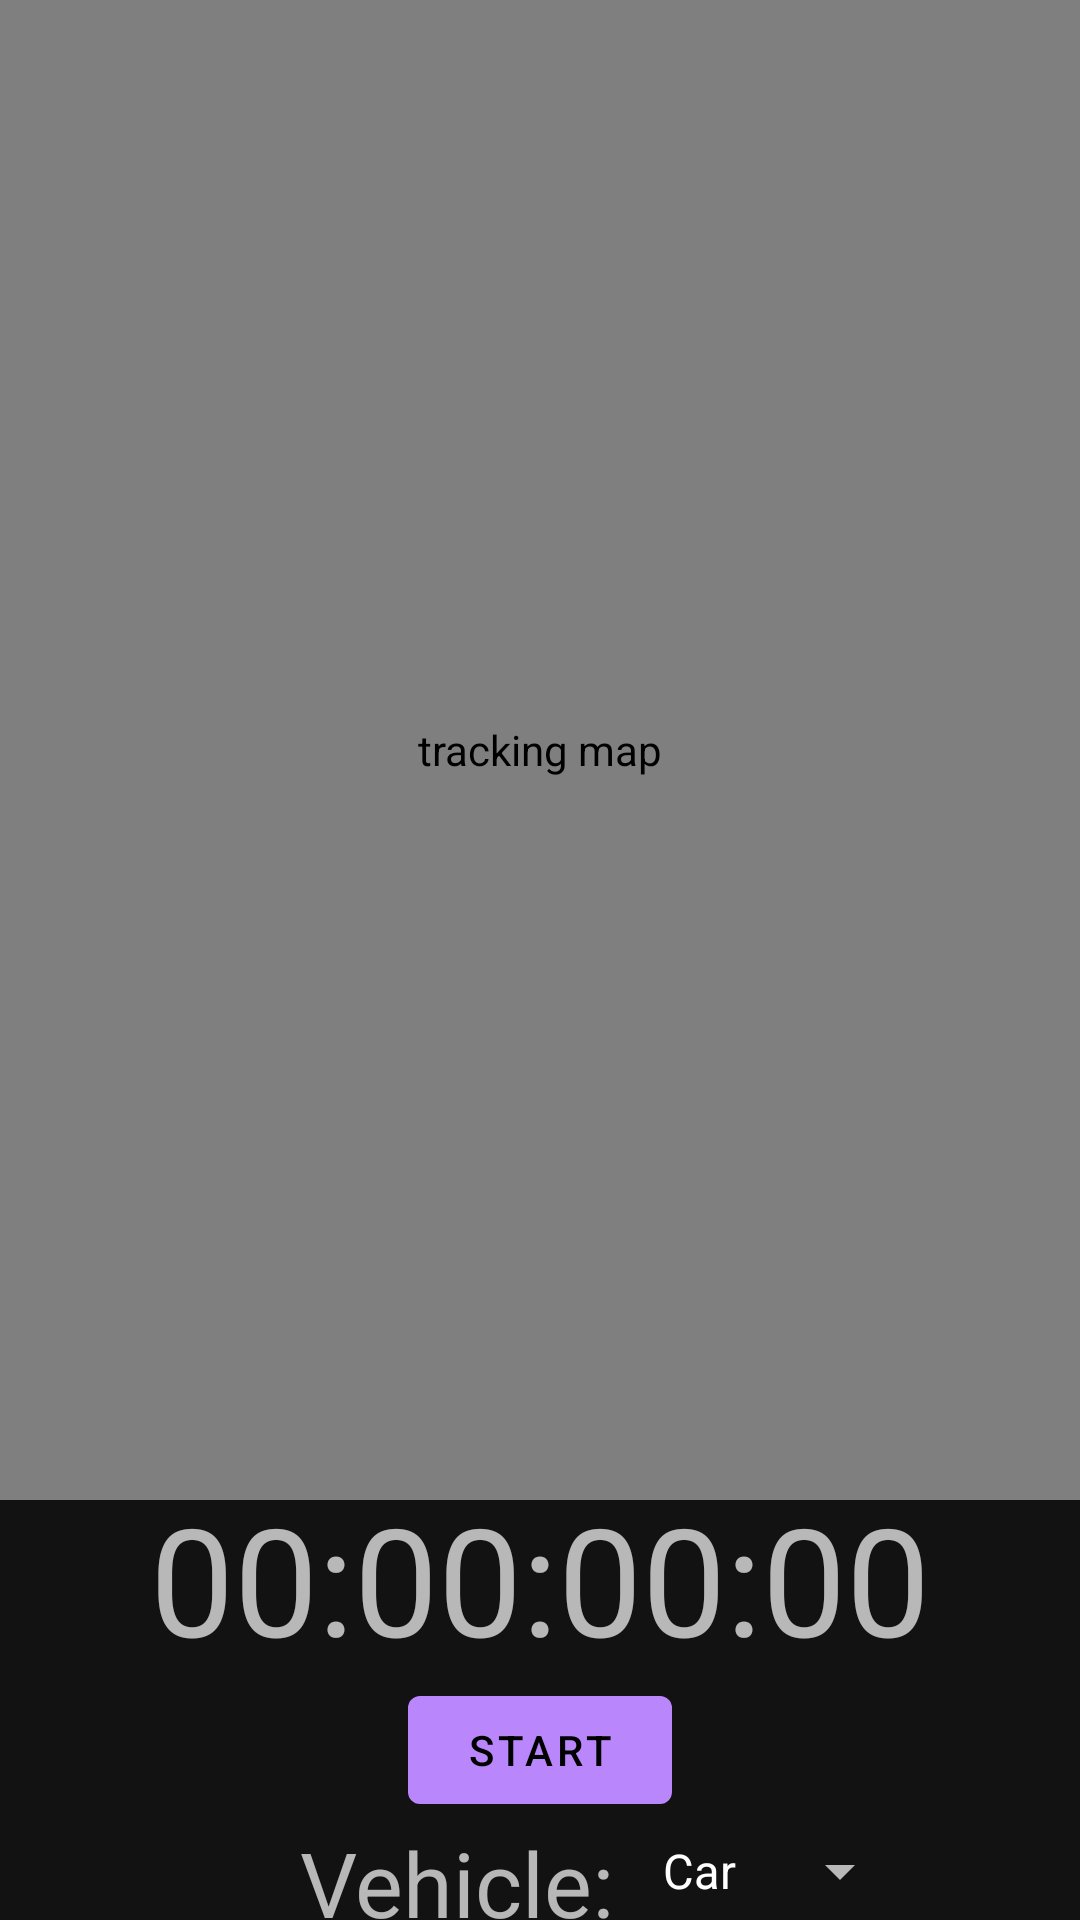

Layout XML and referenced resources for this Android screen:
<!-- AndroidManifest.xml: application theme Theme.RouteTrack -->
<!-- res/layout/fragment_tracking.xml -->
<?xml version="1.0" encoding="utf-8"?>
<androidx.constraintlayout.widget.ConstraintLayout xmlns:android="http://schemas.android.com/apk/res/android"
    xmlns:tools="http://schemas.android.com/tools"
    android:layout_width="match_parent"
    android:layout_height="match_parent"
    xmlns:app="http://schemas.android.com/apk/res-auto"
    tools:context=".ui.TrackingFragment">


    <com.google.android.gms.maps.MapView
        android:id="@+id/mapView"
        android:contentDescription="@string/tracking_map"
        android:layout_width="match_parent"
        android:layout_height="500dp"
        app:layout_constraintStart_toStartOf="parent"
        app:layout_constraintTop_toTopOf="parent"
        app:layout_constraintEnd_toEndOf="parent"
        app:layout_constraintBottom_toTopOf="@+id/timerLayout"
        />

    <androidx.constraintlayout.widget.ConstraintLayout
        android:id="@+id/timerLayout"
        android:layout_width="match_parent"
        android:layout_height="0dp"
        app:layout_constraintStart_toStartOf="parent"
        app:layout_constraintEnd_toEndOf="parent"
        app:layout_constraintBottom_toBottomOf="parent"
        app:layout_constraintTop_toBottomOf="@+id/mapView"
        >

        <com.google.android.material.textview.MaterialTextView
            android:id="@+id/timer"
            android:layout_width="wrap_content"
            android:layout_height="wrap_content"
            android:text="@string/_00_00_00_00"
            android:textSize="50sp"
            app:layout_constraintStart_toStartOf="parent"
            app:layout_constraintEnd_toEndOf="parent"
            app:layout_constraintTop_toTopOf="parent"
            app:layout_constraintBottom_toTopOf="@+id/buttonTimer"
            />


        <com.google.android.material.button.MaterialButton
            android:id="@+id/buttonTimer"
            android:layout_width="wrap_content"
            android:layout_height="wrap_content"
            android:text="@string/start"
            app:layout_constraintBottom_toTopOf="@+id/vehicleText"
            app:layout_constraintEnd_toStartOf="@+id/button_finishRoute"
            app:layout_constraintStart_toStartOf="parent"
            app:layout_constraintTop_toBottomOf="@+id/timer" />


        <com.google.android.material.button.MaterialButton
            android:id="@+id/button_finishRoute"
            android:layout_width="wrap_content"
            android:layout_height="wrap_content"
            android:text="@string/finish_route"
            android:visibility="gone"
            android:layout_marginTop="18dp"
            app:layout_constraintStart_toEndOf="@+id/buttonTimer"
            app:layout_constraintEnd_toEndOf="parent"
            app:layout_constraintBottom_toTopOf="@+id/vehicleText"
            app:layout_constraintTop_toBottomOf="@+id/timer"
            />


        <com.google.android.material.textview.MaterialTextView
            android:id="@+id/vehicleText"
            android:layout_width="wrap_content"
            android:layout_height="wrap_content"
            android:text="@string/vehicle"
            android:textSize="30sp"
            android:layout_marginStart="100dp"
            app:layout_constraintBottom_toBottomOf="parent"
            app:layout_constraintStart_toStartOf="parent"
            app:layout_constraintEnd_toStartOf="@id/vehicleOption"
            app:layout_constraintTop_toBottomOf="@+id/buttonTimer" />

        <Spinner
            android:id="@+id/vehicleOption"
            android:layout_width="wrap_content"
            android:layout_height="48dp"
            android:padding="8dp"
            android:entries="@array/vehicle_options"
            app:layout_constraintBottom_toBottomOf="parent"
            app:layout_constraintStart_toEndOf="@+id/vehicleText"
            app:layout_constraintTop_toBottomOf="@+id/buttonTimer" />

    </androidx.constraintlayout.widget.ConstraintLayout>


</androidx.constraintlayout.widget.ConstraintLayout>
<!-- resources referenced by this layout -->
<resources>
  <string-array name="vehicle_options">
          <item>Car</item>
          <item>Bike</item>
          <item>Walk</item>
      </string-array>
  <string name="_00_00_00_00">00:00:00:00</string>
  <string name="finish_route">Finish route</string>
  <string name="start">Start</string>
  <string name="tracking_map">tracking map</string>
  <string name="vehicle">Vehicle:</string>
  <style name="Theme.RouteTrack" parent="Base.Theme.RouteTrack" />
  <style name="Base.Theme.RouteTrack" parent="Theme.MaterialComponents.NoActionBar">
          
          
      </style>
</resources>
